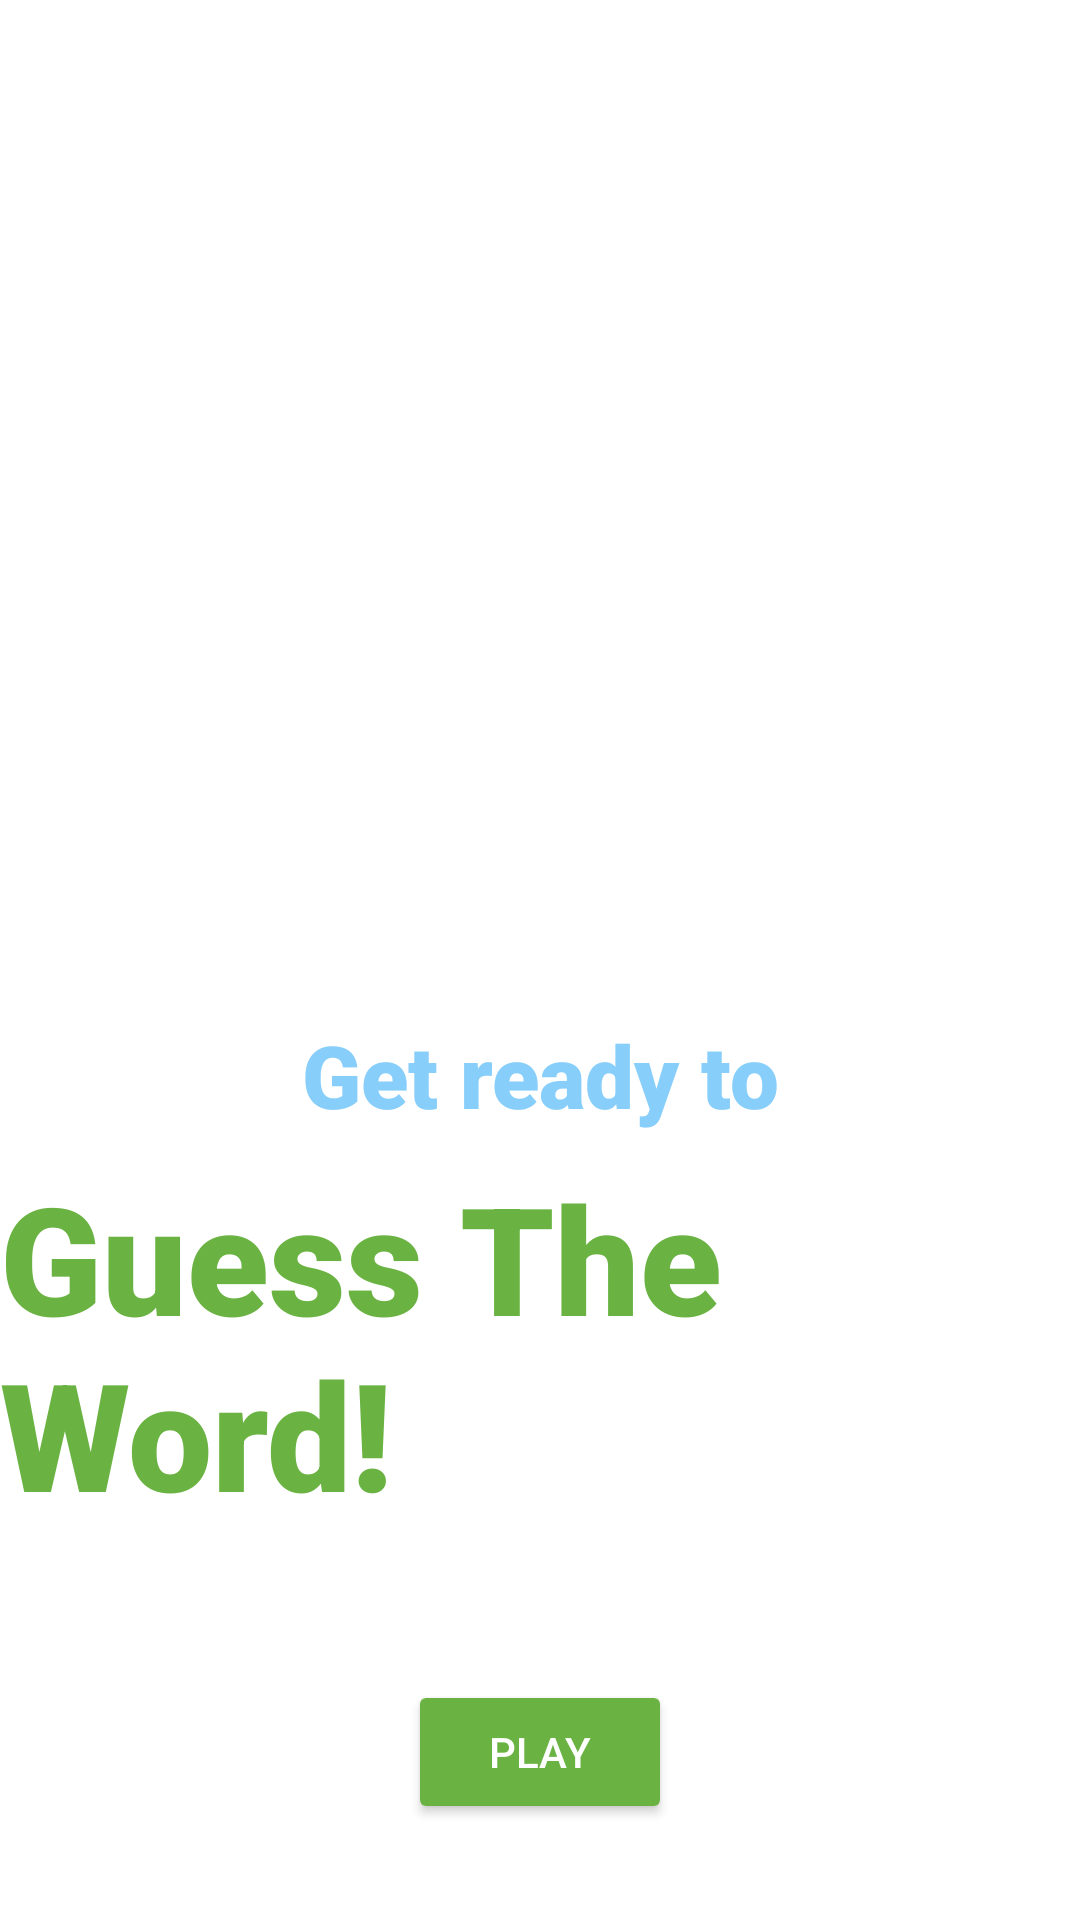

Here is an Android app screen rendered from its layout file. Give the layout XML and the strings, colors and styles it references.
<!-- AndroidManifest.xml: application theme Theme.GuessTheWord -->
<!-- res/layout/title_fragment.xml -->
<?xml version="1.0" encoding="utf-8"?>
<layout xmlns:android="http://schemas.android.com/apk/res/android"
    xmlns:app="http://schemas.android.com/apk/res-auto"
    xmlns:tools="http://schemas.android.com/tools">

    <androidx.constraintlayout.widget.ConstraintLayout
        android:id="@+id/title_layout"
        android:layout_width="match_parent"
        android:layout_height="match_parent"
        tools:context=".screens.title.TitleFragment">

        <ImageView
            android:id="@+id/background_image"
            android:layout_width="406dp"
            android:layout_height="721dp"
            android:layout_marginBottom="550dp"
            app:layout_constraintBottom_toBottomOf="parent"
            app:layout_constraintLeft_toLeftOf="parent"
            app:layout_constraintRight_toRightOf="parent"
            app:layout_constraintTop_toTopOf="parent"
            app:layout_constraintVertical_bias="0.282"
            app:srcCompat="@drawable/ic_launcher_foreground" />

        <TextView
            android:id="@+id/get_ready_text"
            android:layout_width="wrap_content"
            android:layout_height="wrap_content"
            android:layout_marginTop="290dp"
            android:layout_marginBottom="8dp"
            android:fontFamily="sans-serif-black"
            android:text="@string/get_ready"
            android:textColor="@color/metallic_silver"
            android:textSize="29sp"
            android:textStyle="normal"
            app:layout_constraintBottom_toTopOf="@+id/title_text"
            app:layout_constraintEnd_toEndOf="parent"
            app:layout_constraintHorizontal_bias="0.5"
            app:layout_constraintStart_toStartOf="parent"
            app:layout_constraintTop_toTopOf="parent"
            app:layout_constraintVertical_chainStyle="packed" />

        <TextView
            android:id="@+id/title_text"
            android:layout_width="wrap_content"
            android:layout_height="wrap_content"
            android:fontFamily="sans-serif-black"
            android:text="Guess The Word!"
            android:textColor="@color/colorPrimary"
            android:textSize="50sp"
            android:textStyle="normal"
            app:layout_constraintBottom_toTopOf="@+id/play_game_button"
            app:layout_constraintEnd_toEndOf="parent"
            app:layout_constraintStart_toStartOf="parent"
            app:layout_constraintTop_toBottomOf="@+id/get_ready_text"
            app:layout_constraintVertical_chainStyle="packed" />

        <Button
            android:id="@+id/play_game_button"
            android:layout_width="wrap_content"
            android:layout_height="wrap_content"
            android:layout_marginBottom="32dp"
            android:text="@string/play_button"
            android:theme="@style/GoButton"
            app:layout_constraintBottom_toBottomOf="parent"
            app:layout_constraintEnd_toEndOf="parent"
            app:layout_constraintStart_toStartOf="parent" />

    </androidx.constraintlayout.widget.ConstraintLayout>
</layout>
<!-- resources referenced by this layout -->
<resources>
  <color name="colorPrimary">#6ab343</color>
  <color name="metallic_silver">#87cefa</color>
  <string name="get_ready">Get ready to</string>
  <string name="play_button">Play</string>
  <style name="GoButton" parent="Widget.AppCompat.Button.Colored">z
          <item name="colorButtonNormal">@color/ok_green_color</item>
          <item name="colorControlHighlight">@color/selected_green_color</item>
          <item name="android:textColor">@color/white_text_color</item>
          <item name="colorAccent">@color/selected_green_color</item>
      </style>
  <style name="Theme.GuessTheWord" parent="Theme.MaterialComponents.DayNight.DarkActionBar">
          
          <item name="colorPrimary">@color/metallic_silver</item>
          <item name="colorPrimaryVariant">@color/royal_blue</item>
          <item name="colorOnPrimary">@color/white</item>
          <item name="colorAccent">@color/colorAccent</item>
          
          <item name="colorSecondary">@color/teal_200</item>
          <item name="colorSecondaryVariant">@color/teal_700</item>
          <item name="colorOnSecondary">@color/black</item>
          
          <item name="android:statusBarColor" tools:targetApi="l">?attr/colorPrimaryVariant</item>
          
      </style>
  <color name="ok_green_color">#6ab343</color>
  <color name="selected_green_color">#388310</color>
  <color name="white_text_color">#ffffff</color>
  <color name="royal_blue">#0f296d</color>
  <color name="white">#FFFFFF</color>
  <color name="colorAccent">#D81B60</color>
  <color name="teal_200">#80CBC4</color>
  <color name="teal_700">#00796B</color>
  <color name="black">#000000</color>
</resources>
